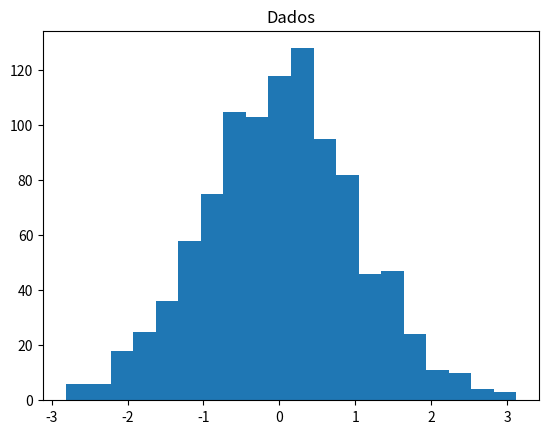
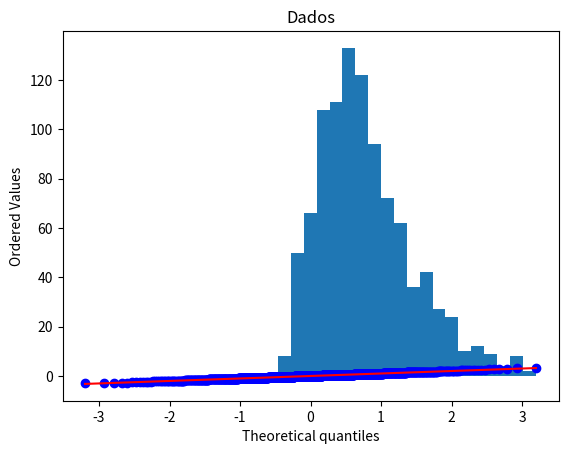
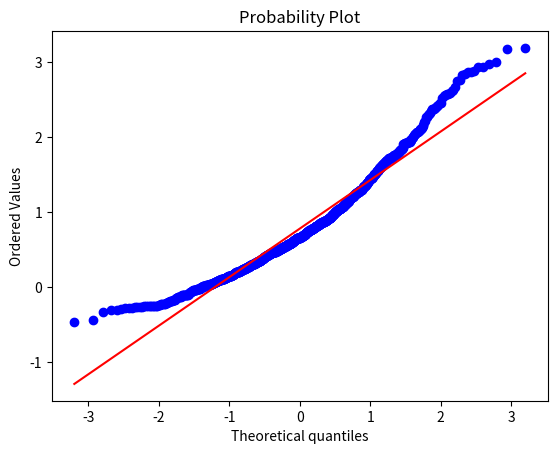

Here is the Python script that generated these plots, in order:
'''
[redacted]
Teste distribuição normal
1 - Importação de Bibliotecas
2 - Criação de uma variável com dados em uma distribuição normal com a função rvs (100 elementos)
3 - histograma (formato de sino - dados distribuidos de forma normal (simetria))
4 - Geração de gráfico para verificar se a distribuição é normal
fig, ax = plt.subplots()
5 - Execução do teste de Shapiro
6 - Dados não normais
7 - Histograma e Geração de gráfico para verificar se a distribuição é normal
8 -
9 -
10 -

'''

# Importação das bibliotecas: matplotlib para geração de gráficos
from scipy import stats
from scipy.stats import norm, skewnorm
import matplotlib.pyplot as plt

# Criação de uma variável com dados em uma distribuição normal com a função rvs (100 elementos)
dados = norm.rvs(size = 1000)
dados

#histograma
plt.hist(dados, bins = 20)
plt.title('Dados')

# Geração de gráfico para verificar se a distribuição é normal
fig, ax = plt.subplots()
stats.probplot(dados, fit=True,   plot=ax)
plt.show()

# Execução do teste de Shapiro
#segundo argumento é o valor de p, não há como rejeitar a hipótese nula -
# abaixo de 0.5 (não distribuidos de forma normal)
stats.shapiro(dados)

dados2 = skewnorm.rvs(4, size=1000)

#histograma
plt.hist(dados2, bins = 20)
plt.title('Dados')

# Geração de gráfico para verificar se a distribuição é normal
fig, ax = plt.subplots()
stats.probplot(dados2, fit=True,   plot=ax)
plt.show()

stats.shapiro(dados2)

